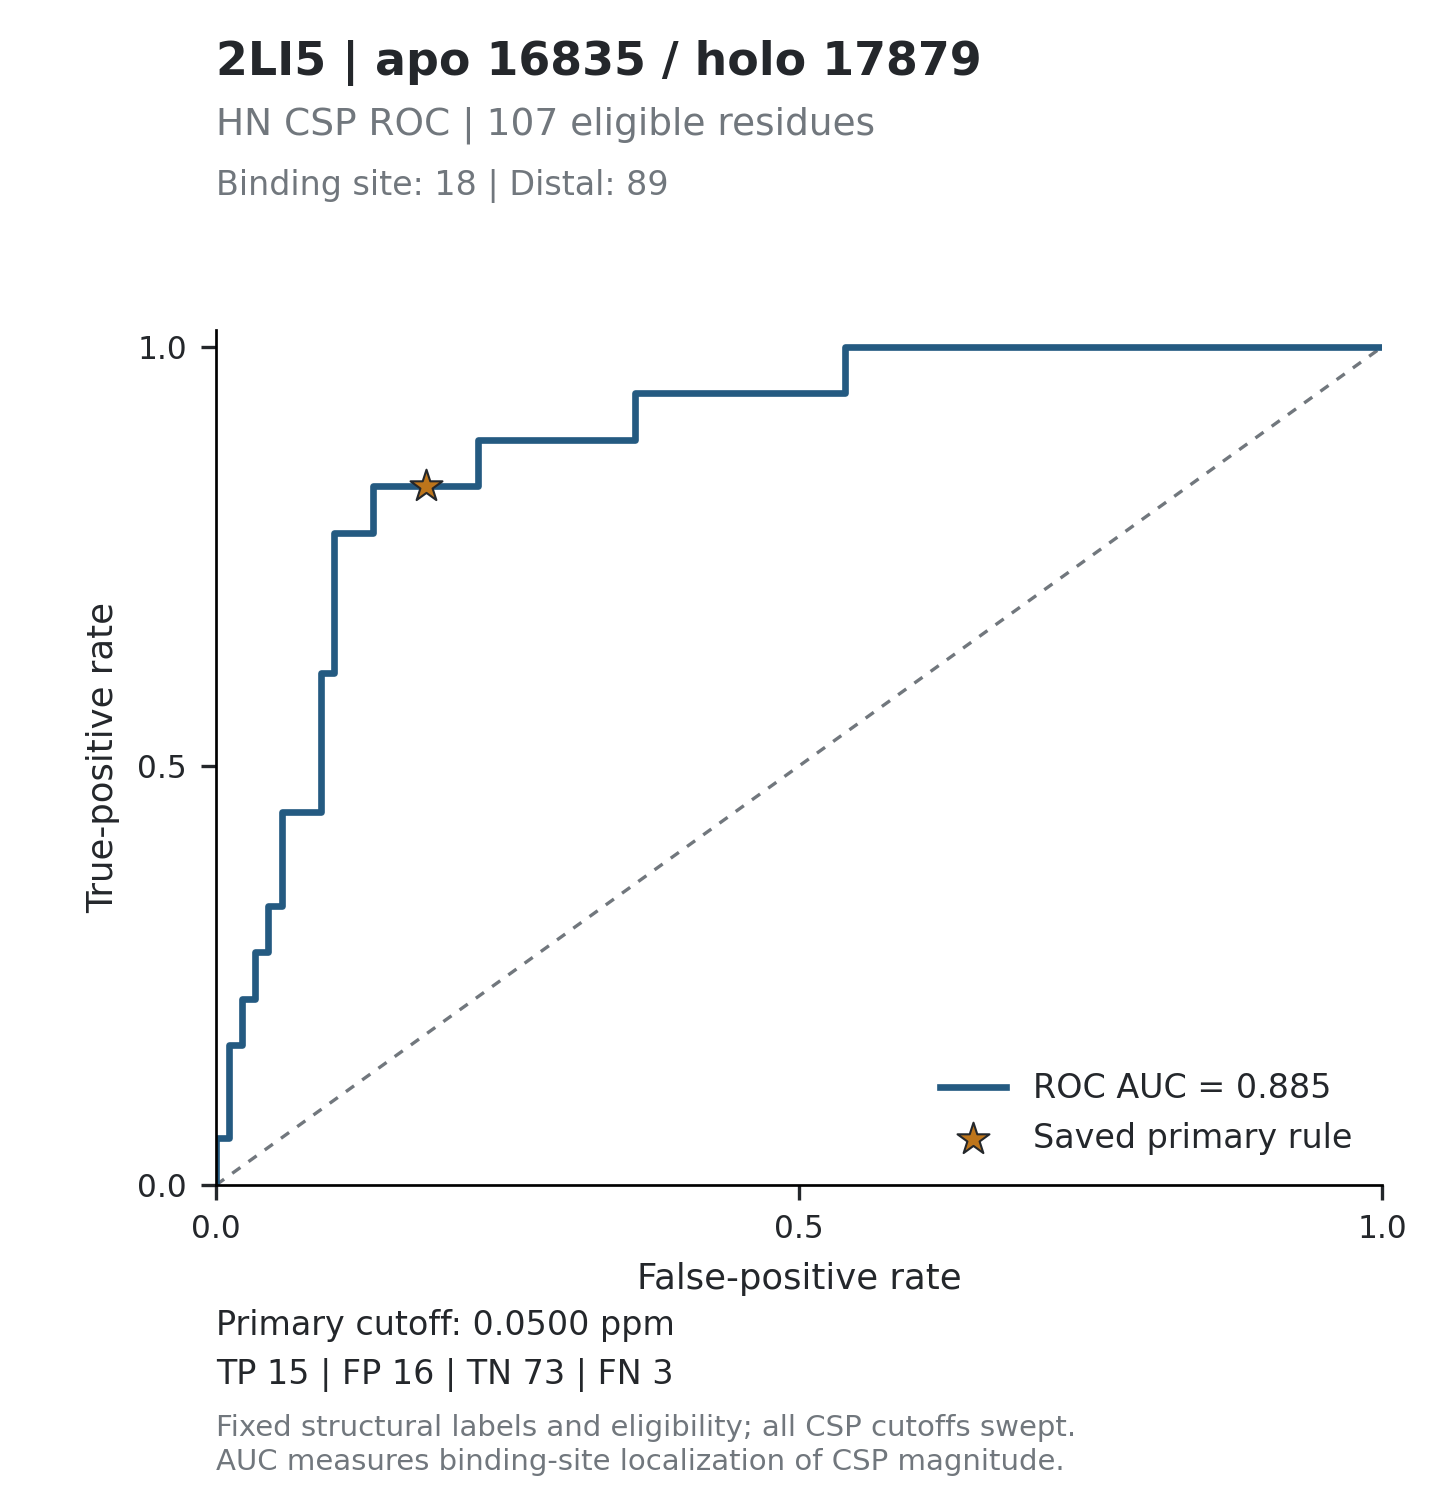

The table this chart was drawn from, first rows:
threshold, tp, fp, tn, fn, tpr, fpr, specificity, precision, fdr, tp_fp_ratio, target_id, score_mode
inf, 0, 0, 89, 18, 0, 0, 1, , , , 2LI5_16835, absolute_ppm
0.2605, 1, 0, 89, 17, 0.05556, 0, 1, 1, 0, , 2LI5_16835, absolute_ppm
0.2419, 1, 1, 88, 17, 0.05556, 0.01124, 0.9888, 0.5, 0.5, 1, 2LI5_16835, absolute_ppm
0.235, 2, 1, 88, 16, 0.1111, 0.01124, 0.9888, 0.6667, 0.3333, 2, 2LI5_16835, absolute_ppm
0.1907, 3, 1, 88, 15, 0.1667, 0.01124, 0.9888, 0.75, 0.25, 3, 2LI5_16835, absolute_ppm
0.1785, 3, 2, 87, 15, 0.1667, 0.02247, 0.9775, 0.6, 0.4, 1.5, 2LI5_16835, absolute_ppm
0.1742, 4, 2, 87, 14, 0.2222, 0.02247, 0.9775, 0.6667, 0.3333, 2, 2LI5_16835, absolute_ppm
0.1676, 4, 3, 86, 14, 0.2222, 0.03371, 0.9663, 0.5714, 0.4286, 1.333, 2LI5_16835, absolute_ppm
0.1445, 5, 3, 86, 13, 0.2778, 0.03371, 0.9663, 0.625, 0.375, 1.667, 2LI5_16835, absolute_ppm
0.1361, 5, 4, 85, 13, 0.2778, 0.04494, 0.9551, 0.5556, 0.4444, 1.25, 2LI5_16835, absolute_ppm
0.1331, 6, 4, 85, 12, 0.3333, 0.04494, 0.9551, 0.6, 0.4, 1.5, 2LI5_16835, absolute_ppm
0.1275, 6, 5, 84, 12, 0.3333, 0.05618, 0.9438, 0.5455, 0.4545, 1.2, 2LI5_16835, absolute_ppm
0.1266, 7, 5, 84, 11, 0.3889, 0.05618, 0.9438, 0.5833, 0.4167, 1.4, 2LI5_16835, absolute_ppm
0.1156, 8, 5, 84, 10, 0.4444, 0.05618, 0.9438, 0.6154, 0.3846, 1.6, 2LI5_16835, absolute_ppm
0.1103, 8, 6, 83, 10, 0.4444, 0.06742, 0.9326, 0.5714, 0.4286, 1.333, 2LI5_16835, absolute_ppm
0.1004, 8, 7, 82, 10, 0.4444, 0.07865, 0.9213, 0.5333, 0.4667, 1.143, 2LI5_16835, absolute_ppm
0.0957, 8, 8, 81, 10, 0.4444, 0.08989, 0.9101, 0.5, 0.5, 1, 2LI5_16835, absolute_ppm
0.0886, 9, 8, 81, 9, 0.5, 0.08989, 0.9101, 0.5294, 0.4706, 1.125, 2LI5_16835, absolute_ppm
0.0814, 10, 8, 81, 8, 0.5556, 0.08989, 0.9101, 0.5556, 0.4444, 1.25, 2LI5_16835, absolute_ppm
0.0737, 11, 8, 81, 7, 0.6111, 0.08989, 0.9101, 0.5789, 0.4211, 1.375, 2LI5_16835, absolute_ppm
0.0723, 11, 9, 80, 7, 0.6111, 0.1011, 0.8989, 0.55, 0.45, 1.222, 2LI5_16835, absolute_ppm
0.0713, 12, 9, 80, 6, 0.6667, 0.1011, 0.8989, 0.5714, 0.4286, 1.333, 2LI5_16835, absolute_ppm
0.0703, 13, 9, 80, 5, 0.7222, 0.1011, 0.8989, 0.5909, 0.4091, 1.444, 2LI5_16835, absolute_ppm
0.0667, 14, 9, 80, 4, 0.7778, 0.1011, 0.8989, 0.6087, 0.3913, 1.556, 2LI5_16835, absolute_ppm
0.0658, 14, 10, 79, 4, 0.7778, 0.1124, 0.8876, 0.5833, 0.4167, 1.4, 2LI5_16835, absolute_ppm
0.0641, 14, 11, 78, 4, 0.7778, 0.1236, 0.8764, 0.56, 0.44, 1.273, 2LI5_16835, absolute_ppm
0.0584, 14, 12, 77, 4, 0.7778, 0.1348, 0.8652, 0.5385, 0.4615, 1.167, 2LI5_16835, absolute_ppm
0.0581, 15, 12, 77, 3, 0.8333, 0.1348, 0.8652, 0.5556, 0.4444, 1.25, 2LI5_16835, absolute_ppm
0.0536, 15, 13, 76, 3, 0.8333, 0.1461, 0.8539, 0.5357, 0.4643, 1.154, 2LI5_16835, absolute_ppm
0.0531, 15, 14, 75, 3, 0.8333, 0.1573, 0.8427, 0.5172, 0.4828, 1.071, 2LI5_16835, absolute_ppm
0.0519, 15, 15, 74, 3, 0.8333, 0.1685, 0.8315, 0.5, 0.5, 1, 2LI5_16835, absolute_ppm
0.0516, 15, 16, 73, 3, 0.8333, 0.1798, 0.8202, 0.4839, 0.5161, 0.9375, 2LI5_16835, absolute_ppm
0.0491, 15, 17, 72, 3, 0.8333, 0.191, 0.809, 0.4688, 0.5312, 0.8824, 2LI5_16835, absolute_ppm
0.0486, 15, 18, 71, 3, 0.8333, 0.2022, 0.7978, 0.4545, 0.5455, 0.8333, 2LI5_16835, absolute_ppm
0.0477, 15, 19, 70, 3, 0.8333, 0.2135, 0.7865, 0.4412, 0.5588, 0.7895, 2LI5_16835, absolute_ppm
0.0471, 15, 20, 69, 3, 0.8333, 0.2247, 0.7753, 0.4286, 0.5714, 0.75, 2LI5_16835, absolute_ppm
0.0468, 16, 20, 69, 2, 0.8889, 0.2247, 0.7753, 0.4444, 0.5556, 0.8, 2LI5_16835, absolute_ppm
0.0463, 16, 21, 68, 2, 0.8889, 0.236, 0.764, 0.4324, 0.5676, 0.7619, 2LI5_16835, absolute_ppm
0.0458, 16, 23, 66, 2, 0.8889, 0.2584, 0.7416, 0.4103, 0.5897, 0.6957, 2LI5_16835, absolute_ppm
0.0441, 16, 24, 65, 2, 0.8889, 0.2697, 0.7303, 0.4, 0.6, 0.6667, 2LI5_16835, absolute_ppm
0.044, 16, 25, 64, 2, 0.8889, 0.2809, 0.7191, 0.3902, 0.6098, 0.64, 2LI5_16835, absolute_ppm
0.0409, 16, 26, 63, 2, 0.8889, 0.2921, 0.7079, 0.381, 0.619, 0.6154, 2LI5_16835, absolute_ppm
0.0397, 16, 27, 62, 2, 0.8889, 0.3034, 0.6966, 0.3721, 0.6279, 0.5926, 2LI5_16835, absolute_ppm
0.0391, 16, 28, 61, 2, 0.8889, 0.3146, 0.6854, 0.3636, 0.6364, 0.5714, 2LI5_16835, absolute_ppm
0.0387, 16, 29, 60, 2, 0.8889, 0.3258, 0.6742, 0.3556, 0.6444, 0.5517, 2LI5_16835, absolute_ppm
0.0386, 16, 30, 59, 2, 0.8889, 0.3371, 0.6629, 0.3478, 0.6522, 0.5333, 2LI5_16835, absolute_ppm
0.0376, 16, 31, 58, 2, 0.8889, 0.3483, 0.6517, 0.3404, 0.6596, 0.5161, 2LI5_16835, absolute_ppm
0.0368, 16, 32, 57, 2, 0.8889, 0.3596, 0.6404, 0.3333, 0.6667, 0.5, 2LI5_16835, absolute_ppm
0.0342, 17, 32, 57, 1, 0.9444, 0.3596, 0.6404, 0.3469, 0.6531, 0.5312, 2LI5_16835, absolute_ppm
0.0331, 17, 33, 56, 1, 0.9444, 0.3708, 0.6292, 0.34, 0.66, 0.5152, 2LI5_16835, absolute_ppm
0.0326, 17, 34, 55, 1, 0.9444, 0.382, 0.618, 0.3333, 0.6667, 0.5, 2LI5_16835, absolute_ppm
0.032, 17, 35, 54, 1, 0.9444, 0.3933, 0.6067, 0.3269, 0.6731, 0.4857, 2LI5_16835, absolute_ppm
0.0313, 17, 36, 53, 1, 0.9444, 0.4045, 0.5955, 0.3208, 0.6792, 0.4722, 2LI5_16835, absolute_ppm
0.0306, 17, 37, 52, 1, 0.9444, 0.4157, 0.5843, 0.3148, 0.6852, 0.4595, 2LI5_16835, absolute_ppm
0.0305, 17, 38, 51, 1, 0.9444, 0.427, 0.573, 0.3091, 0.6909, 0.4474, 2LI5_16835, absolute_ppm
0.0298, 17, 39, 50, 1, 0.9444, 0.4382, 0.5618, 0.3036, 0.6964, 0.4359, 2LI5_16835, absolute_ppm
0.0297, 17, 40, 49, 1, 0.9444, 0.4494, 0.5506, 0.2982, 0.7018, 0.425, 2LI5_16835, absolute_ppm
0.0276, 17, 42, 47, 1, 0.9444, 0.4719, 0.5281, 0.2881, 0.7119, 0.4048, 2LI5_16835, absolute_ppm
0.0274, 17, 43, 46, 1, 0.9444, 0.4831, 0.5169, 0.2833, 0.7167, 0.3953, 2LI5_16835, absolute_ppm
0.0269, 17, 44, 45, 1, 0.9444, 0.4944, 0.5056, 0.2787, 0.7213, 0.3864, 2LI5_16835, absolute_ppm
... 144 more rows
